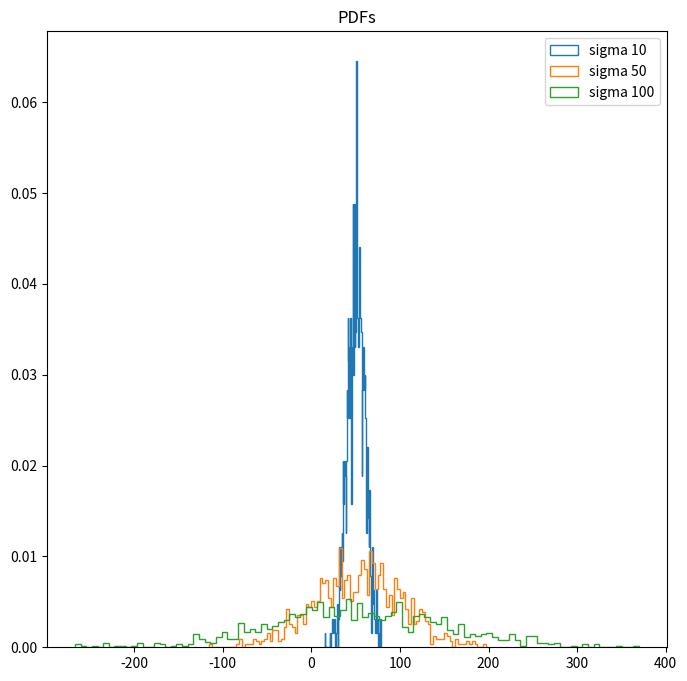
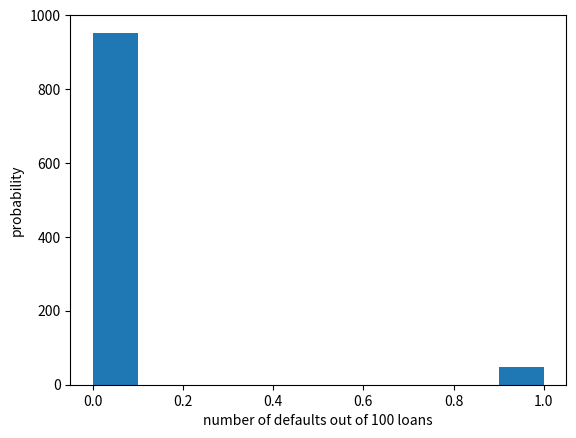

Here is the Python script that generated these plots, in order:
import matplotlib.pyplot as plt
import numpy as np
import pandas as pd
from fractions import Fraction
from scipy.stats import norm

def update(table):
  """Compute the posterior probabilities."""
  table['unnorm'] = table['prior'] * table['likelihood'] # call the result `unnorm` because these values are the "unnormalized posteriors"
  prob_data = table['unnorm'].sum()
  table['posterior'] = table['unnorm'] / prob_data # Caclulate the normalized posterior probability
  return prob_data


table3 = pd.DataFrame(index=['Door 1', 'Door 2', 'Door 3'])
table3['prior'] = Fraction(1, 3)
table3

table3['likelihood'] = Fraction(1, 2), 1, 0
table3

update(table3)
table3

from numpy import random
mu, sigma = 50, [10,50,100] # mean and standard deviation
plt.figure(figsize = (8,8))
plt.title('PDFs')
x1 = np.random.normal(mu, sigma[0], size=(1000))
x2 = np.random.normal(mu, sigma[1], size=(1000))
x3 = np.random.normal(mu, sigma[2], size=(1000))
plt.hist(x1, bins=100, density=True, histtype = 'step', label = 'sigma 10')
plt.hist(x2, bins=100, density=True, histtype = 'step', label = 'sigma 50')
plt.hist(x3, bins=100, density=True, histtype = 'step', label = 'sigma 100')
plt.legend()

np.random.seed(seed=50)
x = np.empty((1000))

def bernoulli_trials(n, p):
  success = 0
  for i in range(n):
    random_number = np.random.uniform(0.0, 1.0, 1)[0]
  # If less than p, it's a success so add one to n_success
  if random_number < p:
    success += 1
  return success


for i in range(1000):
  x[i] = bernoulli_trials(100,0.05)


plt.figure()
# Plot the histogram with default number of bins; label your axes
plt.hist(x)
plt.xlabel('number of defaults out of 100 loans')
plt.ylabel('probability')
# Show the plot
plt.show()


A = np.array([[4, 8, 1], [1, 7, -3], [2, -3, 2]])
b = np.array([2, -14, 3])
x = np.dot(np.linalg.inv(A), b)
x



A = np.array([[1.3, 0.6, 0.000000000000001], [4.7, 1.5, 0.00000000000001], [3.1 , 5.2, 0.0000000000001]])
b = np.array([3.3, 13.5, -0.1])
x = np.dot(np.linalg.inv(A), b)
print(x[0], x[1])